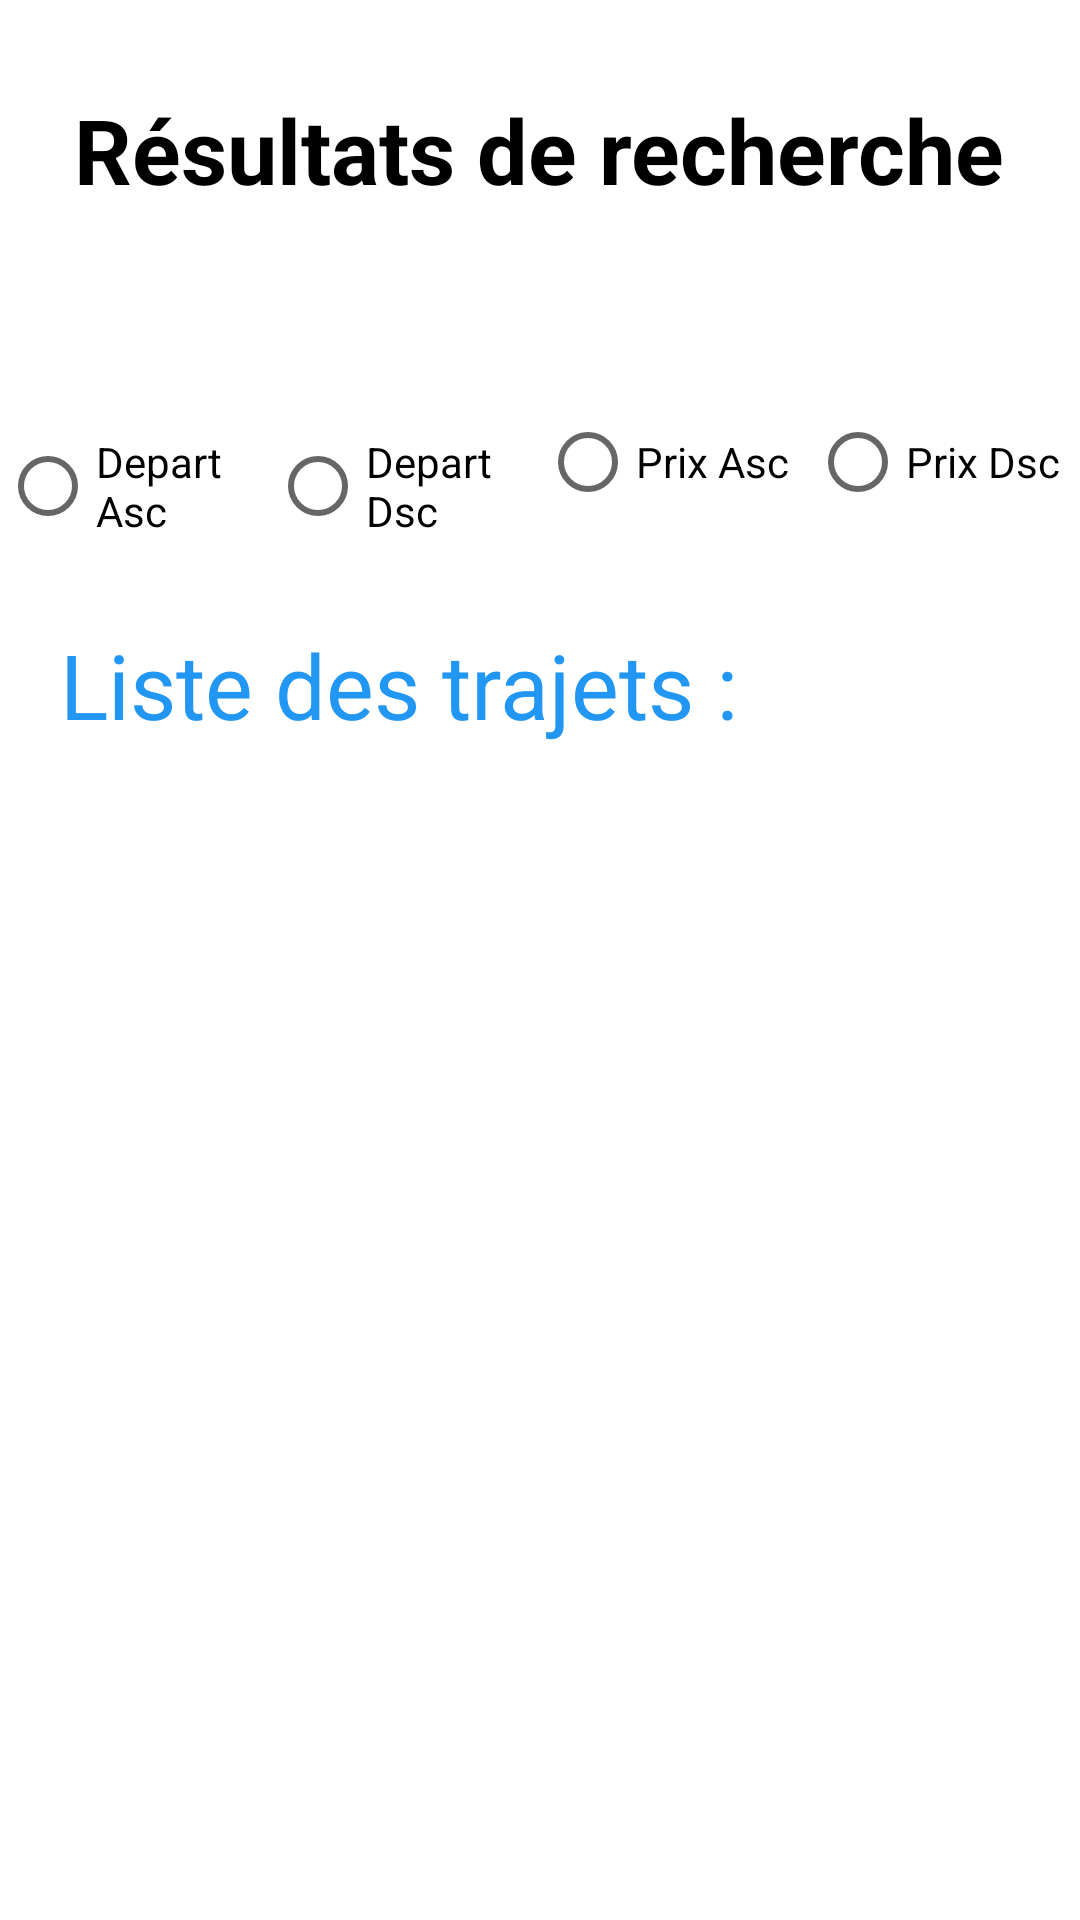

This screen was rendered from an Android layout file. Write that file and the resources it references.
<!-- AndroidManifest.xml: application theme Theme.CalmaCar -->
<!-- res/layout/activity_trips_search_result.xml -->
<?xml version="1.0" encoding="utf-8"?>
<LinearLayout xmlns:android="http://schemas.android.com/apk/res/android"
    xmlns:app="http://schemas.android.com/apk/res-auto"
    xmlns:tools="http://schemas.android.com/tools"
    android:layout_width="match_parent"
    android:layout_height="match_parent"
    android:orientation="vertical"
    tools:context=".passenger.view.TripsSearchResultActivity">
    <RelativeLayout
        android:layout_width="match_parent"
        android:layout_height="match_parent"
        android:orientation="vertical">

        <LinearLayout
            android:id="@+id/ly_up4"
            android:layout_width="match_parent"
            android:layout_height="100dp"
            android:gravity="center"
            android:background="@drawable/img_background_home"
            >
            <TextView
                android:layout_width="wrap_content"
                android:layout_height="wrap_content"
                android:textSize="30sp"
                android:textStyle="bold"
                android:textColor="@color/black"
                android:layout_gravity="center"
                android:text="Résultats de recherche"
                android:layout_margin="20dp"/>

        </LinearLayout>

    <RadioGroup
        android:id="@+id/r_grp_orderBy"
        android:layout_width="match_parent"
        android:layout_height="wrap_content"
        android:layout_below="@+id/ly_up4"
        android:layout_marginTop="30dp"
        android:orientation="horizontal">

        <RadioButton
            android:id="@+id/r_btn_departAsc"
            android:layout_width="0dp"
            android:layout_weight="1"
            android:layout_height="wrap_content"
            android:text="Depart Asc"/>
        <RadioButton
            android:id="@+id/r_btn_departDsc"
            android:layout_width="0dp"
            android:layout_weight="1"
            android:layout_height="wrap_content"
            android:text="Depart Dsc"/>
        <RadioButton
            android:id="@+id/r_btn_priceAsc"
            android:layout_width="0dp"
            android:layout_weight="1"
            android:layout_height="wrap_content"
            android:text="Prix Asc"/>
        <RadioButton
            android:id="@+id/r_btn_priceDsc"
            android:layout_width="0dp"
            android:layout_weight="1"
            android:layout_height="wrap_content"
            android:text="Prix Dsc"/>

    </RadioGroup>

    <TextView
        android:id="@+id/tv_list"
        android:layout_width="wrap_content"
        android:layout_height="wrap_content"
        android:layout_below="@+id/r_grp_orderBy"
        android:paddingLeft="20dp"
        android:textSize="30dp"
        android:textColor="@color/blue"
        android:layout_marginVertical="30dp"
        android:text="Liste des trajets :"/>

    <ListView
        android:id="@+id/lv_searchResult"
        android:layout_width="match_parent"
        android:layout_below="@+id/tv_list"
        android:layout_height="wrap_content"
        />
    </RelativeLayout>
</LinearLayout>
<!-- resources referenced by this layout -->
<resources>
  <color name="black">#FF000000</color>
  <color name="blue">#2196F3</color>
  <style name="Theme.CalmaCar" parent="Theme.MaterialComponents.DayNight.NoActionBar">
          
          <item name="colorPrimary">@color/purple_500</item>
          <item name="colorPrimaryVariant">@color/purple_700</item>
          <item name="colorOnPrimary">@color/white</item>
          
          <item name="colorSecondary">@color/teal_200</item>
          <item name="colorSecondaryVariant">@color/teal_700</item>
          <item name="colorOnSecondary">@color/black</item>
          
          <item name="android:statusBarColor">?attr/colorPrimaryVariant</item>
          
      </style>
  <color name="purple_500">#FF6200EE</color>
  <color name="purple_700">#FF3700B3</color>
  <color name="white">#FFFFFFFF</color>
  <color name="teal_200">#FF03DAC5</color>
  <color name="teal_700">#FF018786</color>
</resources>
